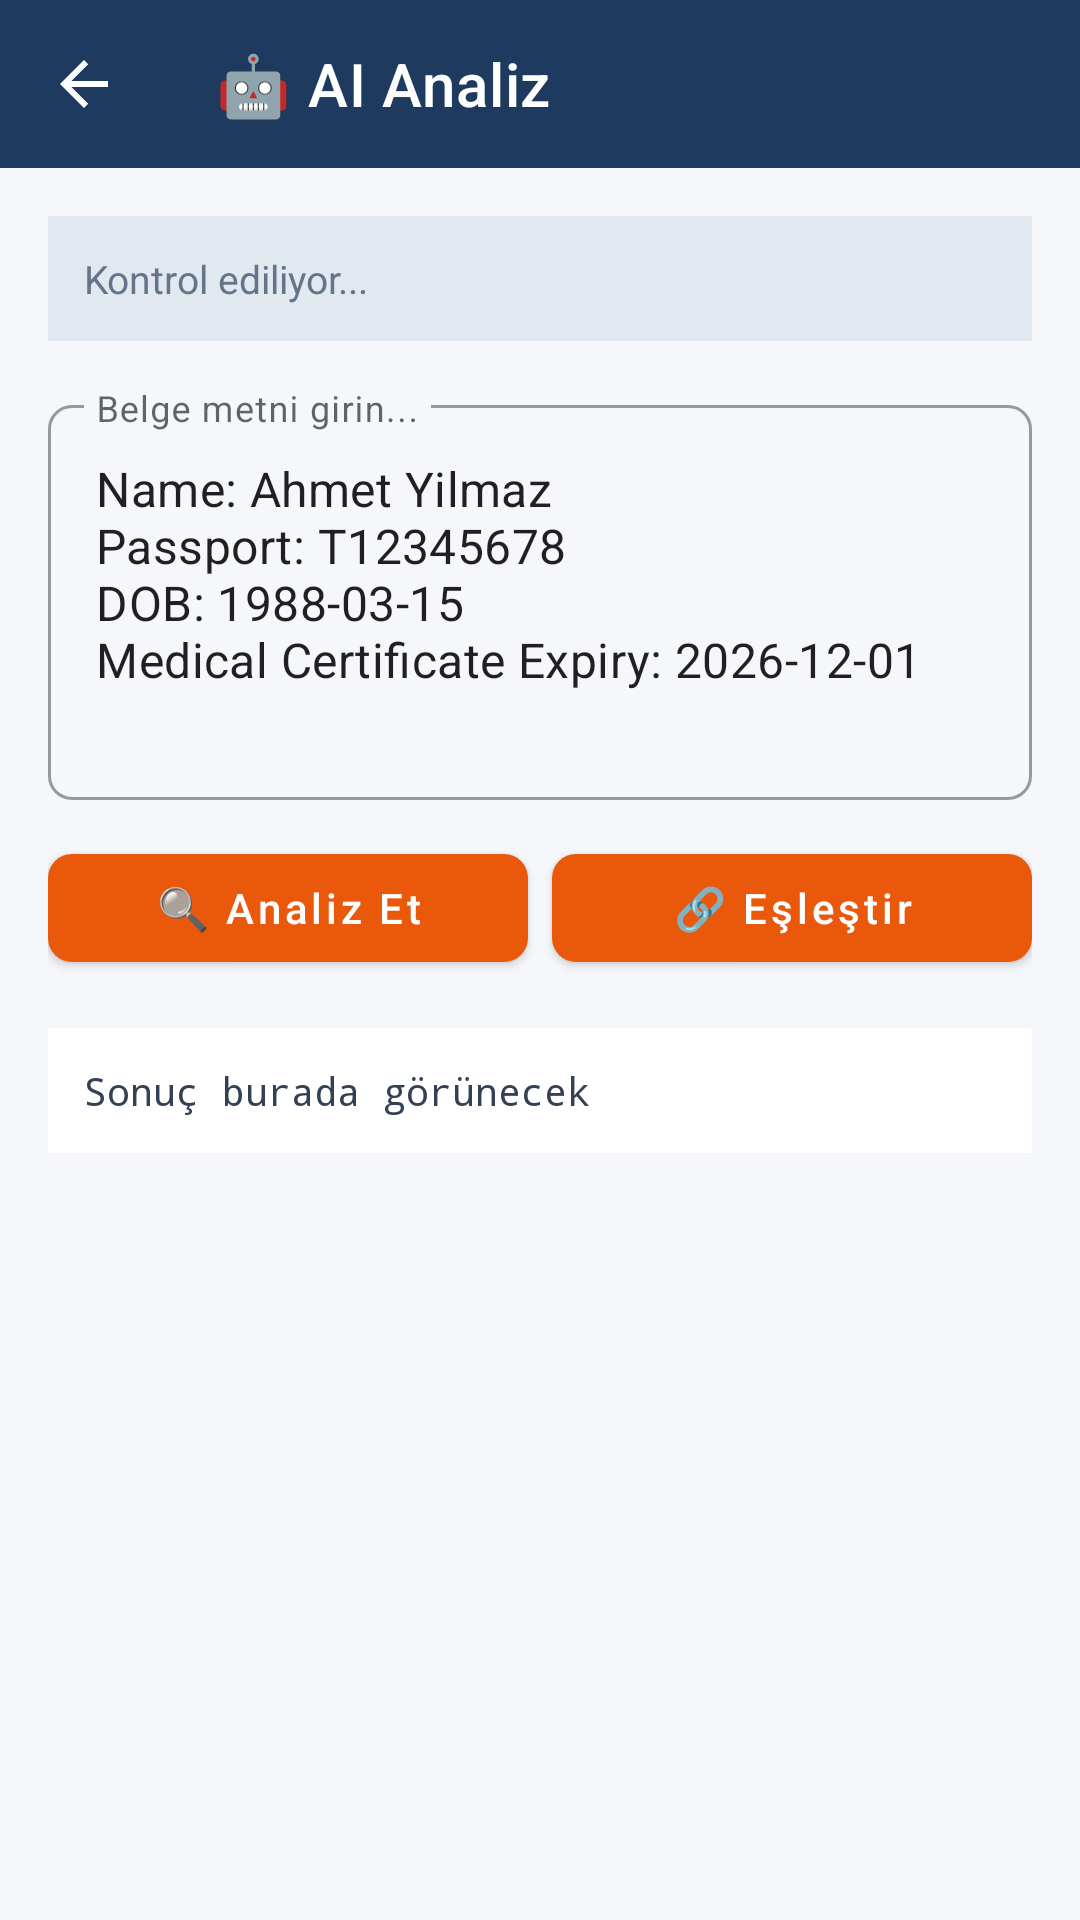

Here is an Android app screen rendered from its layout file. Give the layout XML and the strings, colors and styles it references.
<!-- AndroidManifest.xml: application theme Theme.Crewintel -->
<!-- res/layout/activity_ai_analysis.xml -->
<?xml version="1.0" encoding="utf-8"?>
<LinearLayout xmlns:android="http://schemas.android.com/apk/res/android"
    xmlns:app="http://schemas.android.com/apk/res-auto"
    android:layout_width="match_parent"
    android:layout_height="match_parent"
    android:orientation="vertical"
    android:background="#f5f7fa">

    <com.google.android.material.appbar.MaterialToolbar
        android:id="@+id/toolbar"
        android:layout_width="match_parent"
        android:layout_height="?attr/actionBarSize"
        android:background="#1e3a5f"
        app:titleTextColor="#ffffff"
        app:navigationIconTint="#ffffff"
        app:title="🤖 AI Analiz"
        app:navigationIcon="?attr/homeAsUpIndicator" />

    <ScrollView
        android:layout_width="match_parent"
        android:layout_height="0dp"
        android:layout_weight="1"
        android:padding="16dp">

        <LinearLayout
            android:layout_width="match_parent"
            android:layout_height="wrap_content"
            android:orientation="vertical">

            
            <TextView
                android:id="@+id/tvHealth"
                android:layout_width="match_parent"
                android:layout_height="wrap_content"
                android:text="Kontrol ediliyor..."
                android:textColor="#64748b"
                android:textSize="13sp"
                android:padding="12dp"
                android:background="#e2e8f0"
                android:layout_marginBottom="16dp" />

            
            <com.google.android.material.textfield.TextInputLayout
                style="@style/InputStyle"
                android:layout_width="match_parent"
                android:layout_height="wrap_content"
                android:hint="Belge metni girin..."
                android:layout_marginBottom="12dp">

                <com.google.android.material.textfield.TextInputEditText
                    android:id="@+id/etInput"
                    android:layout_width="match_parent"
                    android:layout_height="wrap_content"
                    android:inputType="textMultiLine"
                    android:minLines="5"
                    android:gravity="top"
                    android:text="Name: Ahmet Yilmaz&#10;Passport: T12345678&#10;DOB: 1988-03-15&#10;Medical Certificate Expiry: 2026-12-01" />
            </com.google.android.material.textfield.TextInputLayout>

            
            <LinearLayout
                android:layout_width="match_parent"
                android:layout_height="wrap_content"
                android:orientation="horizontal"
                android:layout_marginBottom="16dp">

                <com.google.android.material.button.MaterialButton
                    android:id="@+id/btnAnalyze"
                    style="@style/PrimaryButton"
                    android:layout_width="0dp"
                    android:layout_height="48dp"
                    android:layout_weight="1"
                    android:layout_marginEnd="4dp"
                    android:text="🔍 Analiz Et" />

                <com.google.android.material.button.MaterialButton
                    android:id="@+id/btnMatch"
                    style="@style/PrimaryButton"
                    android:layout_width="0dp"
                    android:layout_height="48dp"
                    android:layout_weight="1"
                    android:layout_marginStart="4dp"
                    android:text="🔗 Eşleştir" />
            </LinearLayout>

            
            <TextView
                android:id="@+id/tvResult"
                android:layout_width="match_parent"
                android:layout_height="wrap_content"
                android:text="Sonuç burada görünecek"
                android:textColor="#334155"
                android:textSize="13sp"
                android:fontFamily="monospace"
                android:padding="12dp"
                android:background="#ffffff"
                android:lineSpacingMultiplier="1.3" />
        </LinearLayout>
    </ScrollView>
</LinearLayout>
<!-- resources referenced by this layout -->
<resources>
  <style name="InputStyle" parent="Widget.MaterialComponents.TextInputLayout.OutlinedBox">
          <item name="boxCornerRadiusTopStart">8dp</item>
          <item name="boxCornerRadiusTopEnd">8dp</item>
          <item name="boxCornerRadiusBottomStart">8dp</item>
          <item name="boxCornerRadiusBottomEnd">8dp</item>
      </style>
  <style name="PrimaryButton" parent="Widget.MaterialComponents.Button">
          <item name="backgroundTint">#ea580c</item>
          <item name="cornerRadius">8dp</item>
          <item name="android:textColor">#ffffff</item>
          <item name="android:textAllCaps">false</item>
      </style>
  <style name="Theme.Crewintel" parent="Theme.MaterialComponents.DayNight.DarkActionBar">
          <item name="colorPrimary">#1e3a5f</item>
          <item name="colorPrimaryVariant">#2d5a8e</item>
          <item name="colorOnPrimary">#ffffff</item>
          <item name="colorSecondary">#ea580c</item>
          <item name="colorSecondaryVariant">#f97316</item>
          <item name="colorOnSecondary">#ffffff</item>
          <item name="android:statusBarColor">#1e3a5f</item>
          <item name="android:windowBackground">#f5f7fa</item>
      </style>
</resources>
